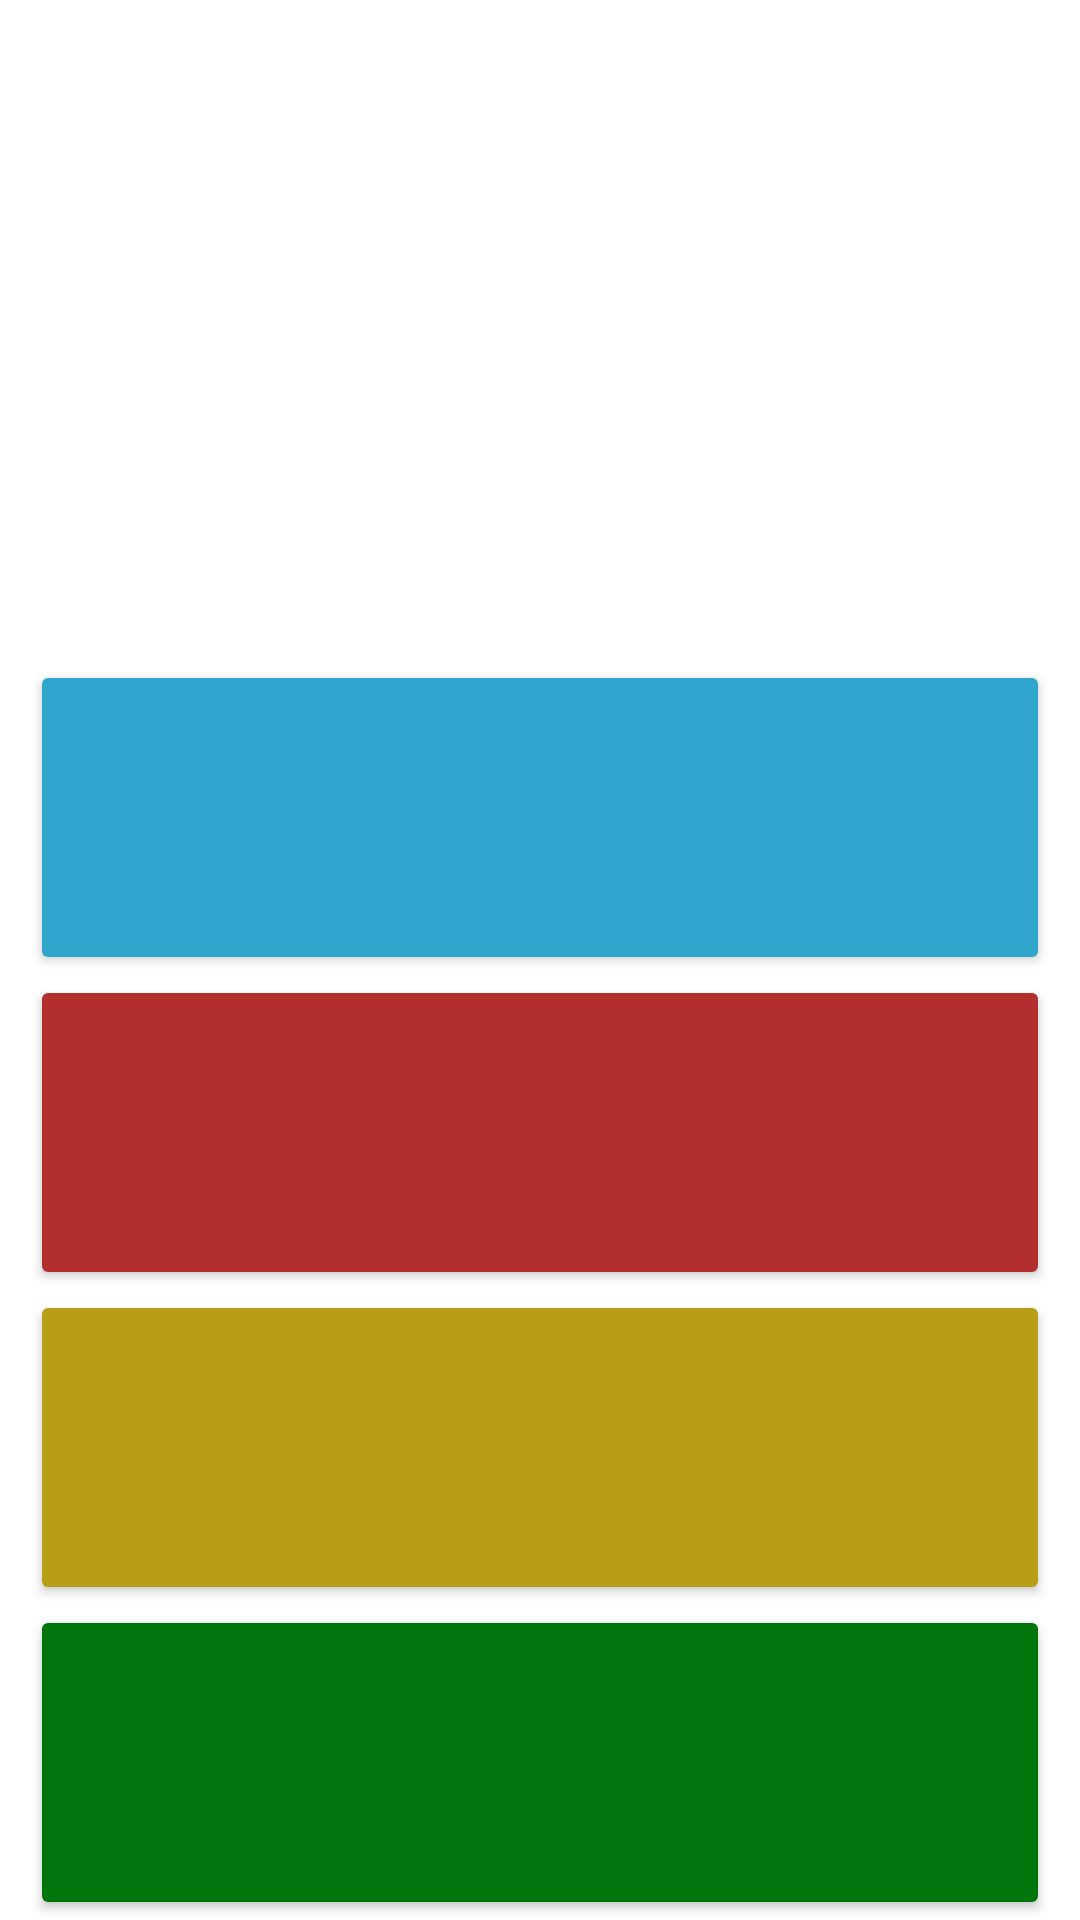

Layout XML and referenced resources for this Android screen:
<!-- AndroidManifest.xml: application theme Theme.Android_projet -->
<!-- res/layout/activity_memory.xml -->
<?xml version="1.0" encoding="utf-8"?>
<LinearLayout xmlns:android="http://schemas.android.com/apk/res/android"
    xmlns:app="http://schemas.android.com/apk/res-auto"
    xmlns:tools="http://schemas.android.com/tools"
    android:layout_width="match_parent"
    android:orientation="vertical"
    android:layout_height="match_parent"
    tools:context=".controller.MemoryActivity">
    <RelativeLayout
        android:layout_width="match_parent"
        android:layout_height="wrap_content"
        android:layout_weight="0"
        android:orientation="horizontal">

        <ImageButton
            android:id="@+id/activity_memory_imageButton_sound"
            android:layout_width="wrap_content"
            android:layout_height="wrap_content"
            android:layout_alignParentLeft="true"
            android:background="#FFFFFF"
            android:contentDescription="@string/menu_sound"
            app:srcCompat="@drawable/sound" />

    </RelativeLayout>
    <RelativeLayout
        android:layout_width="match_parent"
        android:layout_height="wrap_content"
        android:layout_weight="0"
        >

        <ImageView
            android:id="@+id/imageView"
            android:layout_width="wrap_content"
            android:layout_height="200dp"
            android:layout_gravity="center_horizontal"
            android:layout_marginHorizontal="10dp"
            android:layout_marginTop="10dp"
            app:srcCompat="@drawable/question_bubble" />

        <TextView
            android:id="@+id/myImageViewText"
            android:layout_width="wrap_content"
            android:layout_height="wrap_content"
            android:layout_alignLeft="@+id/imageView"
            android:layout_alignTop="@+id/imageView"
            android:layout_alignRight="@+id/imageView"

            android:layout_marginStart="1dp"
            android:layout_marginLeft="-76dp"
            android:layout_marginTop="54dp"
            android:layout_marginEnd="1dp"
            android:layout_marginRight="79dp"
            android:layout_marginBottom="1dp"
            android:gravity="center"
            android:text="Hello"
            android:textColor="#000000" />
    </RelativeLayout>


    <Button
        android:id="@+id/memory_blue_btn"
        android:layout_width="match_parent"
        android:layout_height="0dp"
        android:layout_gravity="center_horizontal"
        android:layout_marginHorizontal="10dp"
        android:layout_marginTop="10dp"
        android:layout_weight="0.7"
        app:backgroundTint="@color/lightBlue"
        app:layout_constraintTop_toBottomOf="@+id/imageView"
        tools:ignore="SpeakableTextPresentCheck" />

    <Button
        android:id="@+id/memory_red_btn"
        android:layout_width="match_parent"
        android:layout_height="0dp"
        android:layout_gravity="center_horizontal"
        android:layout_marginHorizontal="10dp"
        android:layout_weight="0.7"
        app:backgroundTint="@color/red"
        app:layout_constraintTop_toBottomOf="@+id/imageView"
        tools:ignore="SpeakableTextPresentCheck" />

    <Button
        android:id="@+id/memory_yellow_btn"
        android:layout_width="match_parent"
        android:layout_height="0dp"
        android:layout_gravity="center_horizontal"
        android:layout_marginHorizontal="10dp"
        android:layout_weight="0.7"
        app:backgroundTint="@color/yellow"
        app:layout_constraintTop_toBottomOf="@+id/imageView"
        tools:ignore="SpeakableTextPresentCheck" />

    <Button
        android:id="@+id/memory_green_btn"
        android:layout_width="match_parent"
        android:layout_height="0dp"
        android:layout_gravity="center_horizontal"
        android:layout_marginHorizontal="10dp"
        android:layout_weight="0.7"
        app:backgroundTint="@color/green"
        tools:ignore="SpeakableTextPresentCheck" />


</LinearLayout>
<!-- resources referenced by this layout -->
<resources>
  <color name="green">#FF00750C</color>
  <color name="lightBlue">#31A6CD</color>
  <color name="red">#B32F2F</color>
  <color name="yellow">#B89D17</color>
  <string name="menu_sound">Son</string>
  <style name="Theme.Android_projet" parent="Theme.MaterialComponents.DayNight.DarkActionBar">
          
          <item name="colorPrimary">@color/purple_500</item>
          <item name="colorPrimaryVariant">@color/purple_700</item>
          <item name="colorOnPrimary">@color/white</item>
          
          <item name="colorSecondary">@color/teal_200</item>
          <item name="colorSecondaryVariant">@color/teal_700</item>
          <item name="colorOnSecondary">@color/black</item>
          
          <item name="android:statusBarColor" tools:targetApi="l">?attr/colorPrimaryVariant</item>
          
      </style>
  <color name="purple_500">#FF6200EE</color>
  <color name="purple_700">#FF3700B3</color>
  <color name="white">#FFFFFFFF</color>
  <color name="teal_200">#FF03DAC5</color>
  <color name="teal_700">#FF018786</color>
  <color name="black">#FF000000</color>
</resources>
